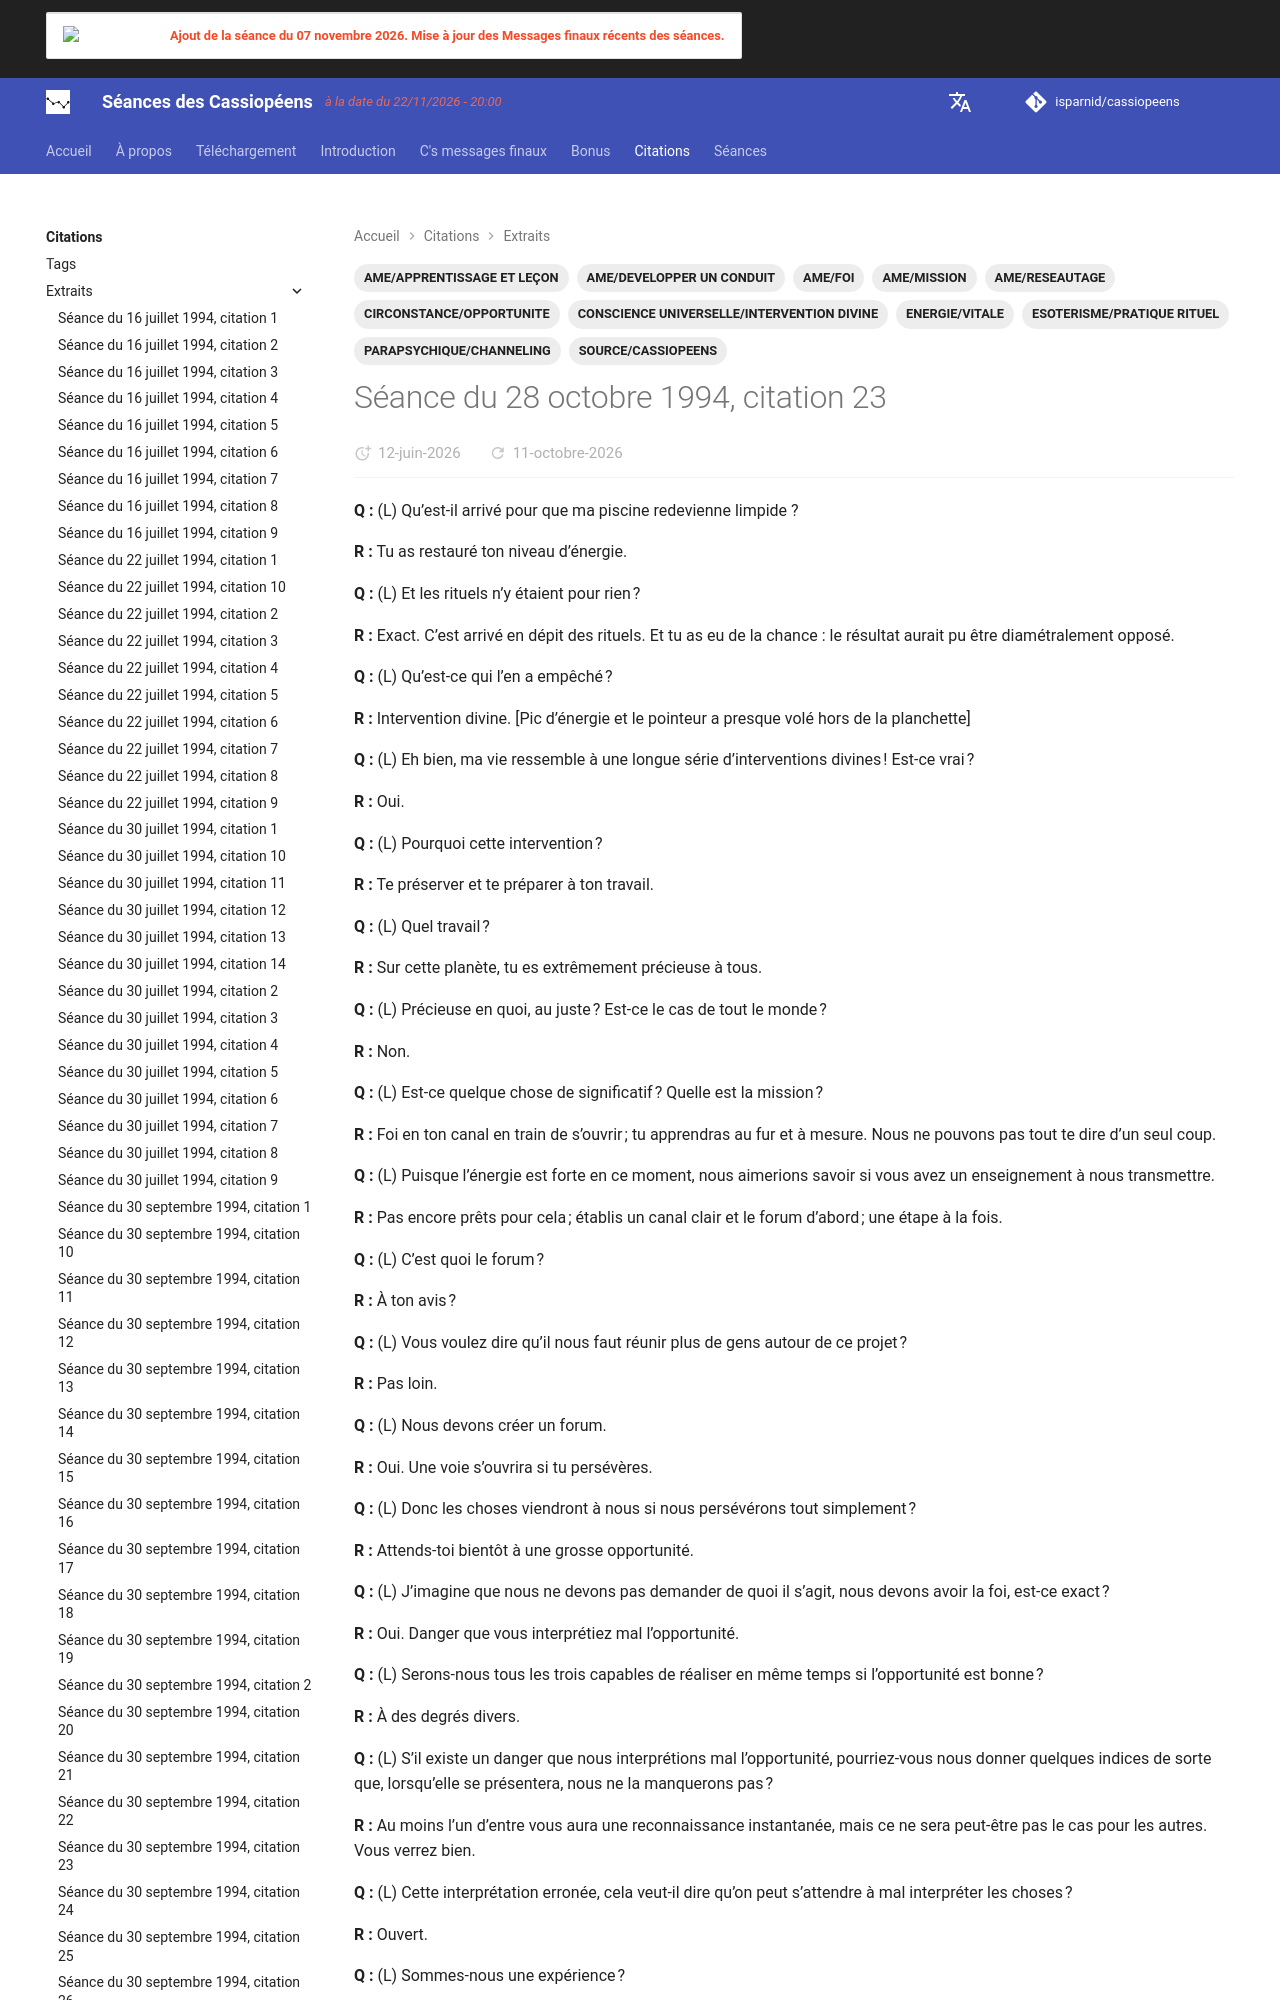

repository: isparnid/cassiopeens · page: citations/extraits/1994-10-28_citation-23/index.html · generator: mkdocs

---
title: "Séance du 28 octobre 1994, citation 23"
date:
  created: 2026-04-26
  updated: 2026-09-03
tags:
  - AME/APPRENTISSAGE ET LEÇON
  - AME/DEVELOPPER UN CONDUIT
  - AME/FOI
  - AME/MISSION
  - AME/RESEAUTAGE
  - CIRCONSTANCE/OPPORTUNITE
  - CONSCIENCE UNIVERSELLE/INTERVENTION DIVINE
  - ENERGIE/VITALE
  - ESOTERISME/PRATIQUE RITUEL
  - PARAPSYCHIQUE/CHANNELING
